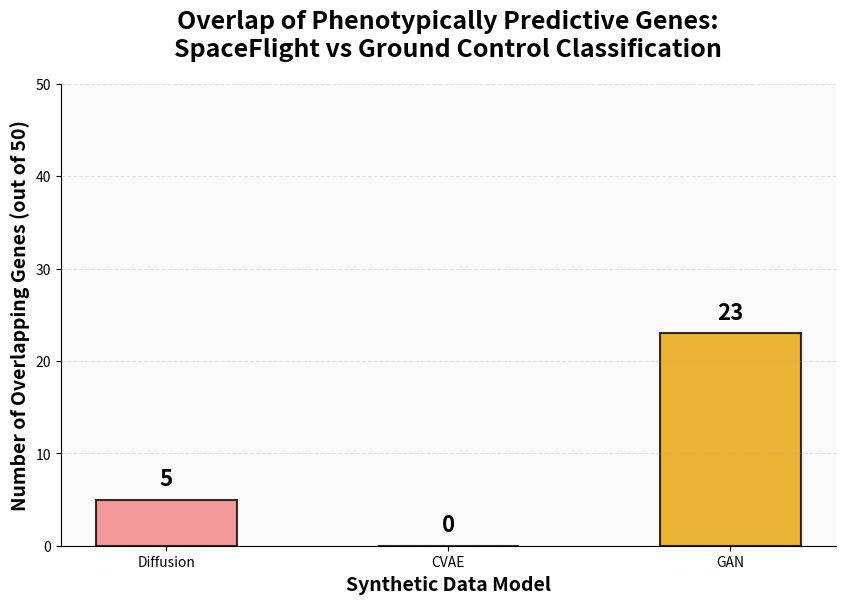

The script that saved this image:
import matplotlib.pyplot as plt
n_genes = 50

group2 = "SpaceFlight"

group1 = "Ground Control"



colors = {
    'Diffusion': 'lightcoral',
    'CVAE': '#8E44AD',
    'GAN': '#E69F00'
}

fig, ax = plt.subplots(figsize=(10, 6))

model_names = ['Diffusion', 'CVAE', 'GAN']
counts = [5, 0, 23]
bar_colors = [colors[name] for name in model_names]

bars = ax.bar(model_names, counts, color=bar_colors, alpha=0.8,
              edgecolor='black', linewidth=1.5, width=0.5)

for bar, count in zip(bars, counts):
    height = bar.get_height()
    ax.text(bar.get_x() + bar.get_width() / 2., height + n_genes * 0.02,
            f'{count}', ha='center', va='bottom',
            fontweight='bold', fontsize=16)


plot_title = f"Overlap of Phenotypically Predictive Genes:\n{group2} vs {group1} Classification"
ax.set_title(plot_title, fontsize=18, fontweight='bold', pad=20)

ax.set_xlabel('Synthetic Data Model', fontsize=14, fontweight='bold')
ax.set_ylabel(f'Number of Overlapping Genes (out of {n_genes})', fontsize=14, fontweight='bold')
ax.set_ylim(0, n_genes)

ax.grid(True, alpha=0.3, axis='y', linestyle='--')
ax.spines['top'].set_visible(False)
ax.spines['right'].set_visible(False)
ax.set_facecolor('#FAFAFA')

fig_path = 'osdr_612_all_models_overlap_comparison.png'
plt.savefig(fig_path, dpi=300, bbox_inches='tight', facecolor='white')
print(f"Chart saved to: {fig_path}")
plt.close()
